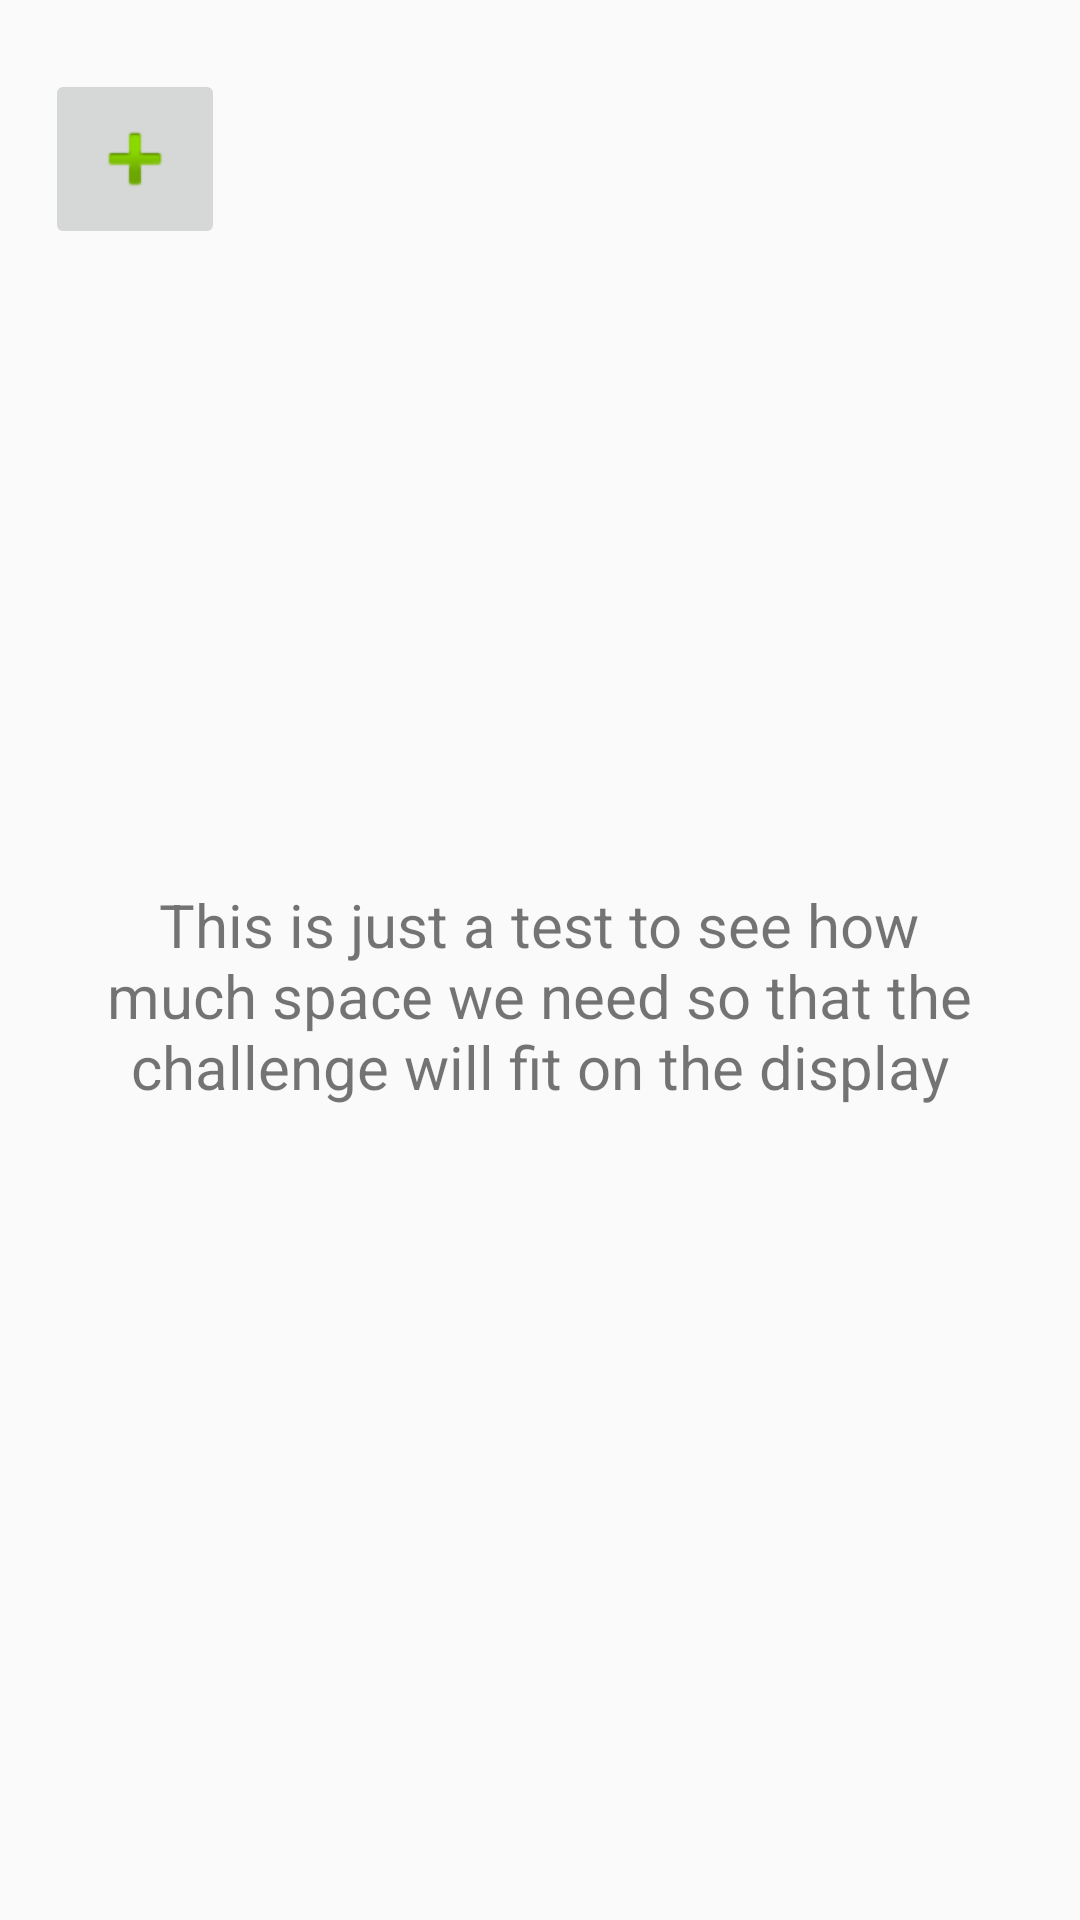

Write the Android layout XML for this screen, with the resource values it uses.
<!-- AndroidManifest.xml: application theme Theme.AppCompat.Light.NoActionBar -->
<!-- res/layout/activity_challenge_task.xml -->
<?xml version="1.0" encoding="utf-8"?>
<RelativeLayout xmlns:android="http://schemas.android.com/apk/res/android"
    android:layout_width="match_parent"
    android:layout_height="match_parent"
    xmlns:app="http://schemas.android.com/apk/res-auto"
    xmlns:tools="http://schemas.android.com/tools"
    android:id="@+id/challenge_task"
    tools:context=".ChallengeActivity">


<RelativeLayout
    android:id="@+id/relativeLayout"
    android:layout_width="0dp"
    android:layout_height="0dp" />


<TextView
android:id="@+id/challengeText"
android:layout_width="319dp"
android:layout_height="112dp"
android:layout_alignParentBottom="true"
android:layout_centerHorizontal="true"
android:layout_marginBottom="252dp"
android:gravity="center"
android:text="This is just a test to see how much space we need so that the challenge will fit on the display"
android:textSize="20sp" />


    <ImageButton
        android:id="@+id/optionsDuringGameButton"
        android:layout_width="60dp"
        android:layout_height="60dp"
        android:layout_alignParentStart="true"
        android:layout_alignParentLeft="true"
        android:layout_marginStart="15dp"
        android:layout_marginTop="23dp"
        android:layout_marginLeft="23dp"
        android:onClick="optionsDuringGamePage"
        app:srcCompat="@android:drawable/ic_input_add" />


</RelativeLayout>
<!-- resources referenced by this layout -->
<resources>

</resources>
